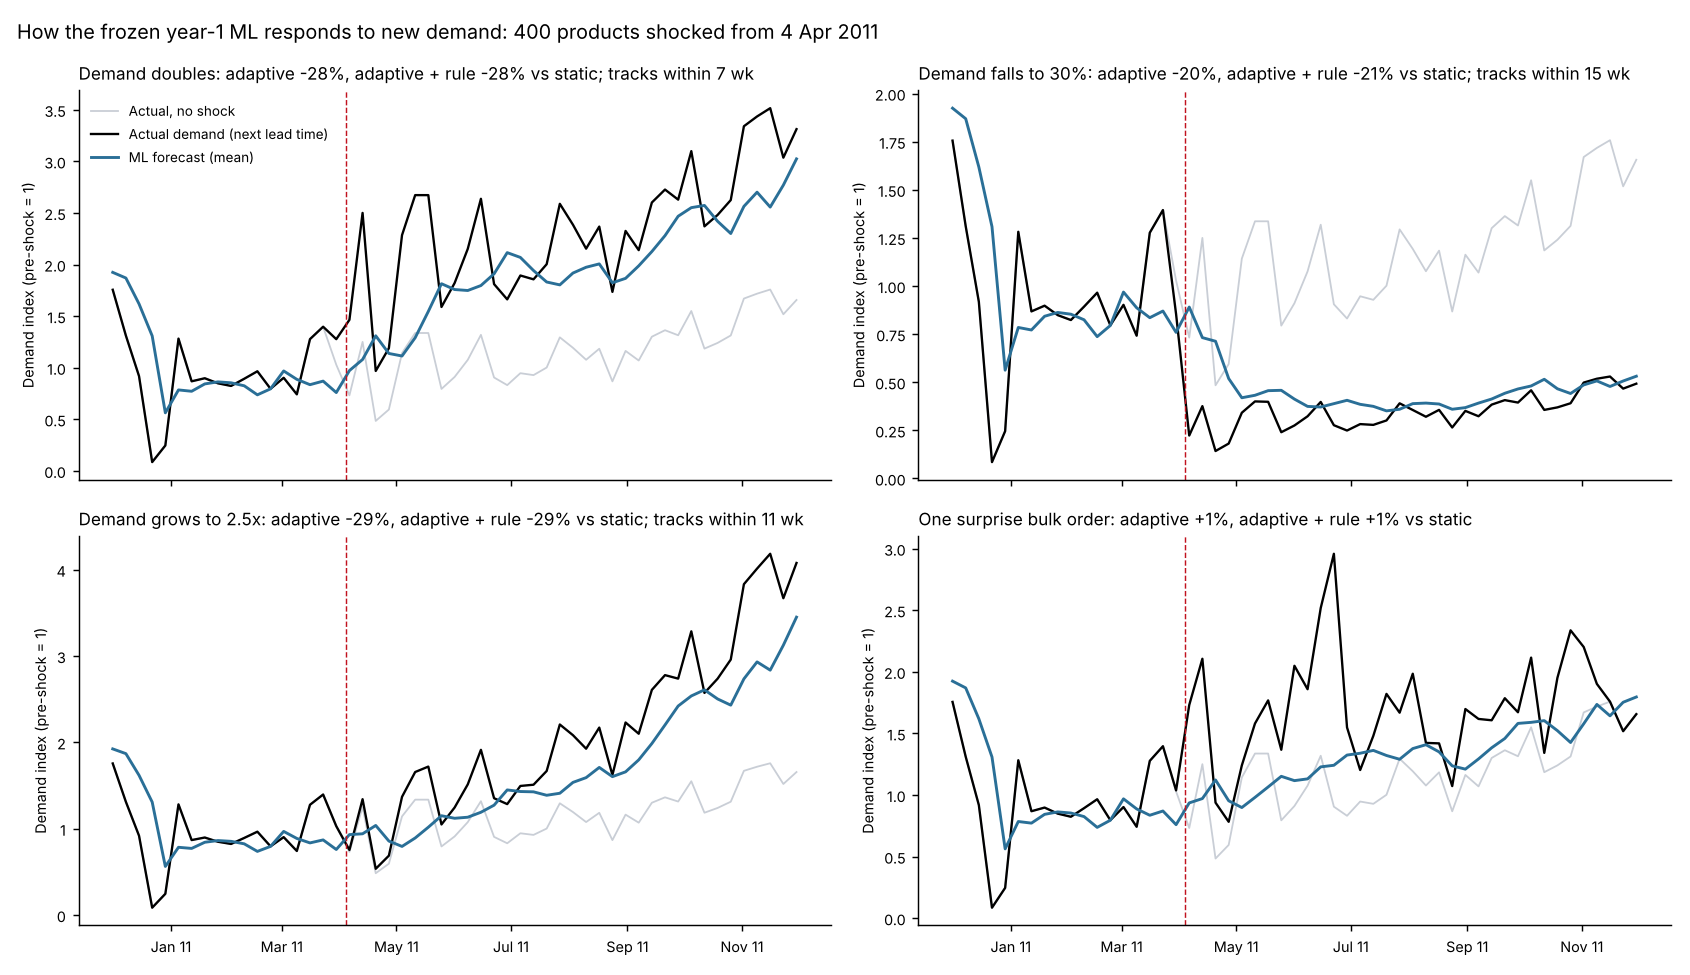

Source data for this figure (header and first rows):
shock, policy, cost, fill, backorder, holding, stockout_days, vs_static
none, static, 97242, 0.9341, 37567, 38850, 3.978, 0.0
none, static_rule, 97239, 0.9341, 37567, 38847, 3.98, -2.7960773123503202e-05
none, adaptive, 92266, 0.9406, 35236, 34480, 2.609, -0.05117
none, adaptive_rule, 92117, 0.9405, 35336, 34248, 2.629, -0.05271
surge, static, 217309, 0.8359, 145349, 35723, 10.29, 0.0
surge, static_rule, 217306, 0.8359, 145350, 35719, 10.29, -1.251200110219397e-05
surge, adaptive, 155913, 0.9209, 75958, 45327, 4.019, -0.2825
surge, adaptive_rule, 155913, 0.9207, 76264, 45109, 4.061, -0.2825
collapse, static, 66323, 0.974, 11098, 41083, 1.005, 0.0
collapse, static_rule, 66321, 0.974, 11098, 41079, 1.008, -4.099568223037142e-05
collapse, adaptive, 52851, 0.9621, 11359, 30037, 1.169, -0.2031
collapse, adaptive_rule, 52580, 0.9621, 11376, 29777, 1.171, -0.2072
trend, static, 210080, 0.8338, 130436, 36314, 9.729, 0.0
trend, static_rule, 210077, 0.8338, 130436, 36310, 9.732, -1.294252610795077e-05
trend, adaptive, 149437, 0.9218, 67754, 41960, 3.812, -0.2887
trend, adaptive_rule, 149184, 0.9217, 67857, 41727, 3.823, -0.2899
spike, static, 256592, 0.7913, 196913, 38894, 5.877, 0.0
spike, static_rule, 256589, 0.7913, 196913, 38891, 5.88, -1.0596469211643367e-05
spike, adaptive, 260074, 0.7949, 187586, 47317, 4.154, 0.01357
spike, adaptive_rule, 259802, 0.7948, 187644, 47079, 4.175, 0.01251
